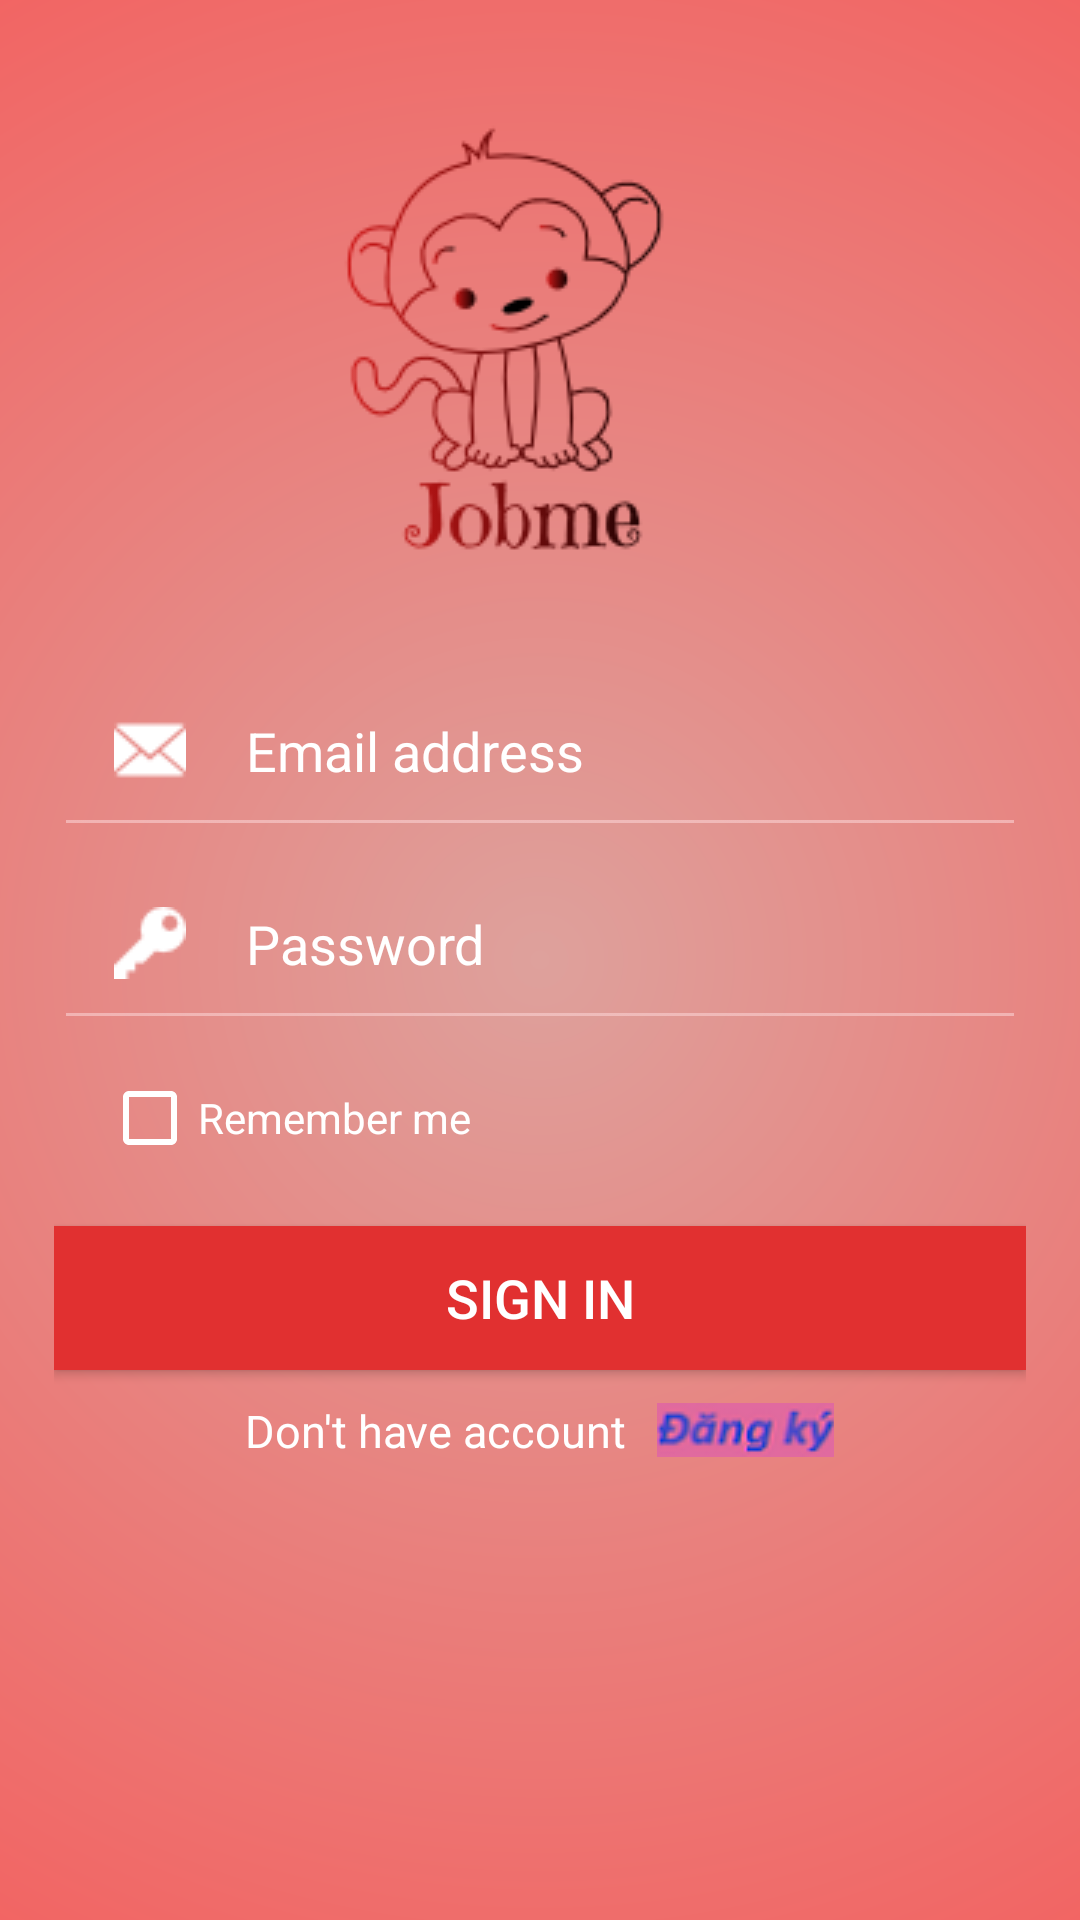

This screen was rendered from an Android layout file. Write that file and the resources it references.
<!-- AndroidManifest.xml: application theme AppTheme -->
<!-- res/layout/activity_login.xml -->
<?xml version="1.0" encoding="utf-8"?>
<RelativeLayout xmlns:android="http://schemas.android.com/apk/res/android"
    xmlns:app="http://schemas.android.com/apk/res-auto"
    xmlns:tools="http://schemas.android.com/tools"
    android:layout_width="match_parent"
    android:layout_height="match_parent"
    android:padding="18dp"
    android:background="@drawable/background_login"
    tools:context="com.happycity.project.jobme.activity.LoginActivity">
    <LinearLayout
        android:layout_width="match_parent"
        android:layout_height="wrap_content"
        android:orientation="vertical">
        <ImageView
            android:id="@+id/logo_image"
            android:layout_width="wrap_content"
            android:layout_height="wrap_content"
            android:src="@drawable/logo"

            android:layout_gravity="center" />
        <LinearLayout
            android:id="@+id/layout_sign_in_group"
            android:layout_width="match_parent"
            android:layout_height="wrap_content"
            android:orientation="vertical">
            <EditText
                android:id="@+id/edtEmailAddress"
                android:layout_width="match_parent"
                android:layout_height="wrap_content"
                android:hint="@string/email_address"
                android:drawableLeft="@drawable/email"
                android:drawablePadding="20dp"
                android:textColorHint="@android:color/white"
                android:padding="20dp"
                android:inputType="textEmailAddress" />
            <EditText
                android:id="@+id/edtPassword"
                android:layout_width="match_parent"
                android:layout_height="wrap_content"
                android:hint="@string/password"
                android:drawableLeft="@drawable/password"
                android:textColorHint="@android:color/white"
                android:padding="20dp"
                android:drawablePadding="20dp"
                android:inputType="textPassword"
                />
            <CheckBox
                android:id="@+id/checkbox_state_login"
                android:layout_width="wrap_content"
                android:layout_height="wrap_content"
                android:text="@string/remember_me"
                android:textColor="@android:color/white"
                android:buttonTint="@android:color/white"
                android:layout_marginTop="10dp"
                android:layout_marginLeft="16dp"
                />
        </LinearLayout>
        <Button
            android:id="@+id/btnSignIn"
            android:layout_width="match_parent"
            android:layout_height="wrap_content"
            android:text="@string/sign_in"
            android:layout_marginTop="20dp"
            android:textColor="@android:color/white"
            android:textSize="18sp"
            android:background="@color/colorButtonLookingForAJob"
            />

        <LinearLayout
            android:layout_width="match_parent"
            android:layout_height="wrap_content"
            android:orientation="horizontal"
            android:layout_marginTop="10dp"
            android:gravity="center">
            <TextView
                android:layout_width="wrap_content"
                android:layout_height="wrap_content"
                android:text="@string/dont_have_account"
                android:textSize="15sp"
                android:textColor="@android:color/white"/>

            
            <ImageButton
                android:id="@+id/imgBtnRegister"
                android:layout_width="59dp"
                android:layout_height="18dp"
                android:layout_marginLeft="10dp"
                android:src="@drawable/register_button" />
        </LinearLayout>
    </LinearLayout>

    

</RelativeLayout>
<!-- resources referenced by this layout -->
<resources>
  <color name="colorButtonFacebook">#1b29eb</color>
  <color name="colorButtonLookingForAJob">#E13030</color>
  <!-- drawable background_login (drawable) -->
  <?xml version="1.0" encoding="utf-8"?>
  <shape xmlns:android="http://schemas.android.com/apk/res/android">
  
      <gradient
          android:type="radial"
          android:gradientRadius="150%p"
          android:endColor="@color/colorPrimary"
          android:startColor="#dea19c" />
  
  </shape>
  <!-- drawable email: png bitmap (drawable, 595 bytes) -->
  <!-- drawable facebook_logo: png bitmap (drawable, 482 bytes) -->
  <!-- drawable logo: png bitmap (drawable, 11595 bytes) -->
  <!-- drawable password: png bitmap (drawable, 565 bytes) -->
  <!-- drawable register_button: png bitmap (drawable, 2759 bytes) -->
  <string name="dont_have_account">Don\'t have account</string>
  <string name="email_address">Email address</string>
  <string name="password">Password</string>
  <string name="remember_me">Remember me</string>
  <string name="sign_in">Sign In</string>
  <string name="sign_in_by_facebook">Login in facebook</string>
  <style name="AppTheme" parent="Theme.AppCompat.Light.NoActionBar">
          
          <item name="colorPrimary">@color/colorPrimary</item>
          <item name="colorPrimaryDark">@color/colorPrimaryDark</item>
          <item name="colorAccent">@color/colorAccent</item>
          <item name="android:colorForeground">@color/colorForeground</item>
      </style>
  <color name="colorPrimary">#FB4949</color>
  <color name="colorPrimaryDark">#F85A5A</color>
  <color name="colorAccent">#FF4081</color>
  <color name="colorForeground">#fad1d2</color>
</resources>
